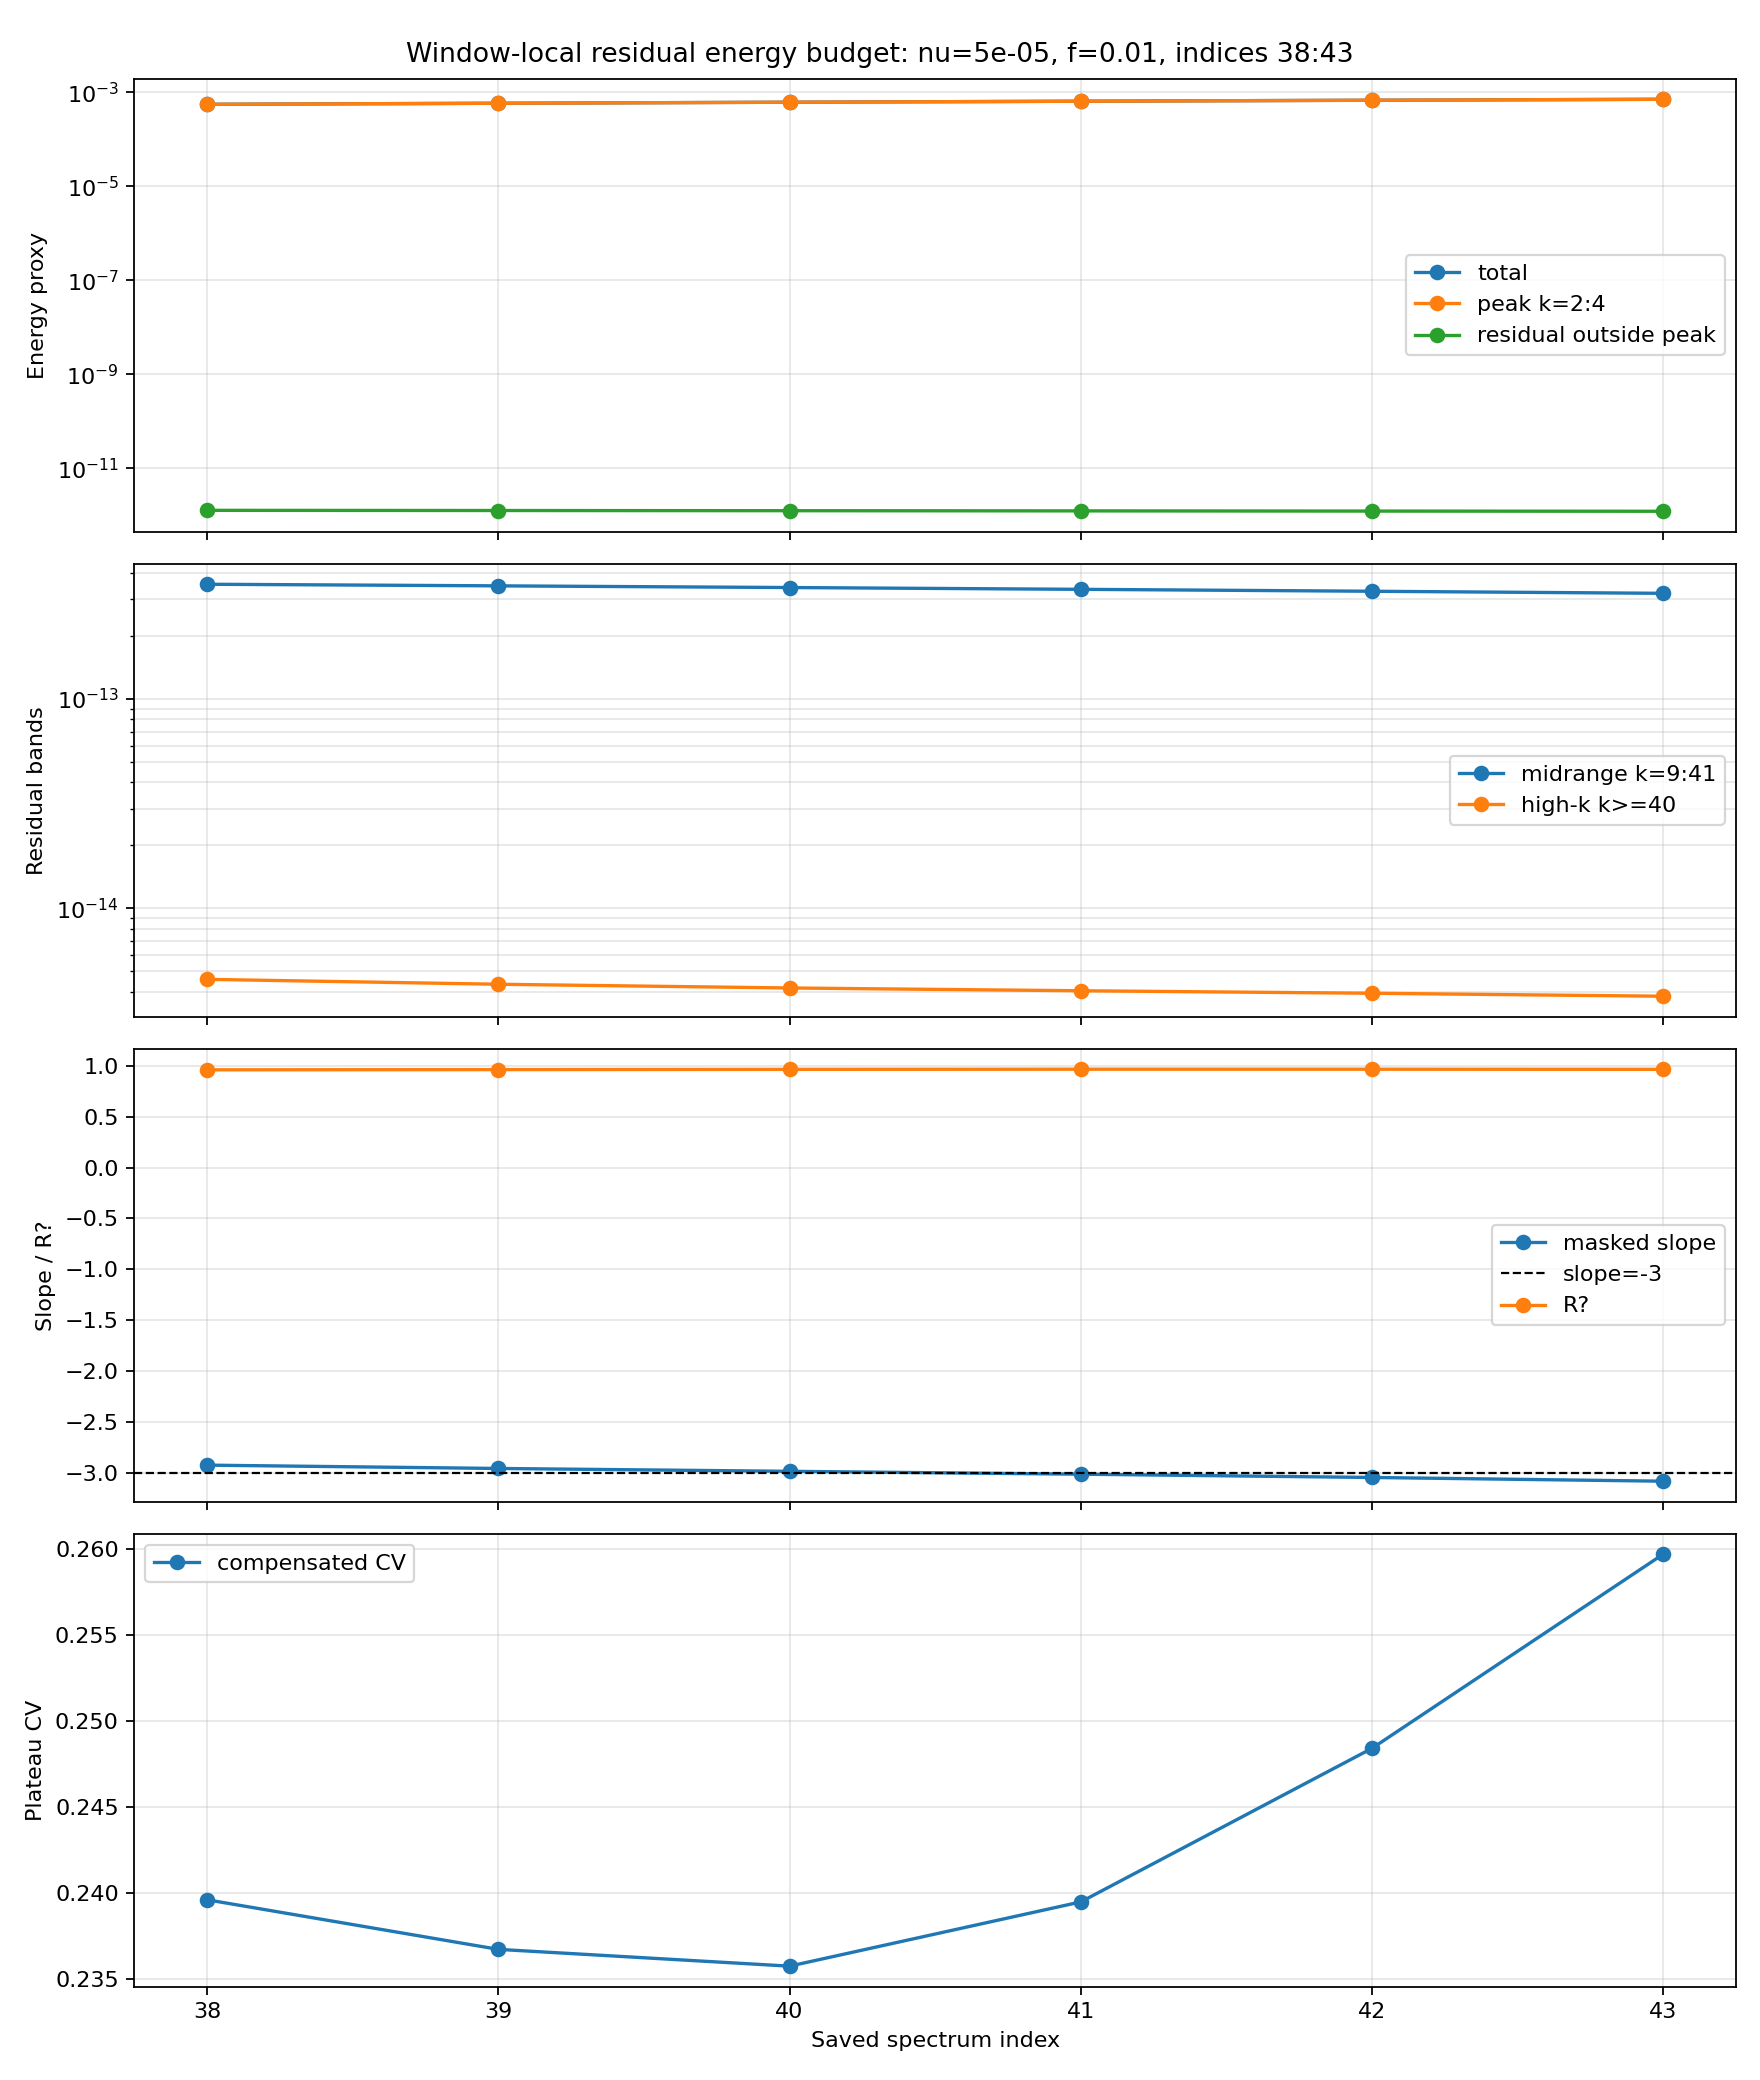

Source data for this figure (header and first rows):
run, saved_index, step, total_energy, peak_energy, residual_energy, midrange_energy_k9_41, high_k_energy_kge40, residual_fraction, midrange_fraction, high_k_fraction, masked_slope, masked_r_squared, compensated_cv, total_energy_change_from_start_pct, peak_energy_change_from_start_pct, residual_energy_change_from_start_pct, midrange_energy_k9_41_change_from_start_…, high_k_energy_kge40_change_from_start_pc…, total_energy_std, peak_energy_std, residual_energy_std, midrange_energy_k9_41_std, high_k_energy_kge40_std
nu_5e-05_f_0.01_m_2, 38, 38000, 0.0005598, 0.0005598, 1.2627171300096853e-12, 3.5388327866525807e-13, 4.578727988664759e-15, 2.2555588471464155e-09, 6.321325188995265e-10, 8.17886300745005e-12, -2.927, 0.961, 0.2396, 0.0, 0.0, 0.0, 0.0, 0.0, , , , , 
nu_5e-05_f_0.01_m_2, 39, 39000, 0.0005896, 0.0005896, 1.2513335102231113e-12, 3.477035210071104e-13, 4.337605919195981e-15, 2.12249408983679e-09, 5.897697634753261e-10, 7.357385423085991e-12, -2.959, 0.9633, 0.2367, 5.311, 5.311, -0.9015, -1.746, -5.266, , , , , 
nu_5e-05_f_0.01_m_2, 40, 40000, 0.0006201, 0.0006201, 1.2399658767302743e-12, 3.4131510513179424e-13, 4.16330190224995e-15, 1.9997683581669907e-09, 5.50459621684795e-10, 6.714410102615219e-12, -2.987, 0.9658, 0.2357, 10.76, 10.76, -1.802, -3.552, -9.073, , , , , 
nu_5e-05_f_0.01_m_2, 41, 41000, 0.0006513, 0.0006513, 1.2286090527667554e-12, 3.3463565583015196e-13, 4.037839602934456e-15, 1.886354102009332e-09, 5.137853580292867e-10, 6.199527246766227e-12, -3.016, 0.9672, 0.2395, 16.34, 16.34, -2.701, -5.439, -11.81, , , , , 
nu_5e-05_f_0.01_m_2, 42, 42000, 0.0006833, 0.0006833, 1.2172580485476466e-12, 3.27615670410253e-13, 3.928914091555528e-15, 1.7813470978725524e-09, 4.794359128692435e-10, 5.749610547355576e-12, -3.048, 0.967, 0.2484, 22.06, 22.06, -3.6, -7.423, -14.19, , , , , 
nu_5e-05_f_0.01_m_2, 43, 43000, 0.0007161, 0.0007161, 1.2059075312746155e-12, 3.202657906517887e-13, 3.802008405525862e-15, 1.6839484767471422e-09, 4.4722424923597565e-10, 5.309185071842065e-12, -3.085, 0.9659, 0.2597, 27.92, 27.92, -4.499, -9.5, -16.96, , , , , 
nu_5e-05_f_0.01_m_2, summary, 38000:43000, 0.0006367, 0.0006367, 1.234298524925348e-12, 3.3756983694939266e-13, 4.141399651687756e-15, 1.9549118286298703e-09, 5.354679040323589e-10, 6.584830233185855e-12, -3.004, 0.965, 0.2433, , , , , , 5.339336325698583e-05, 5.33933632763849e-05, 1.940241894117702e-14, 1.1474405108441333e-14, 2.5861615612270024e-16
